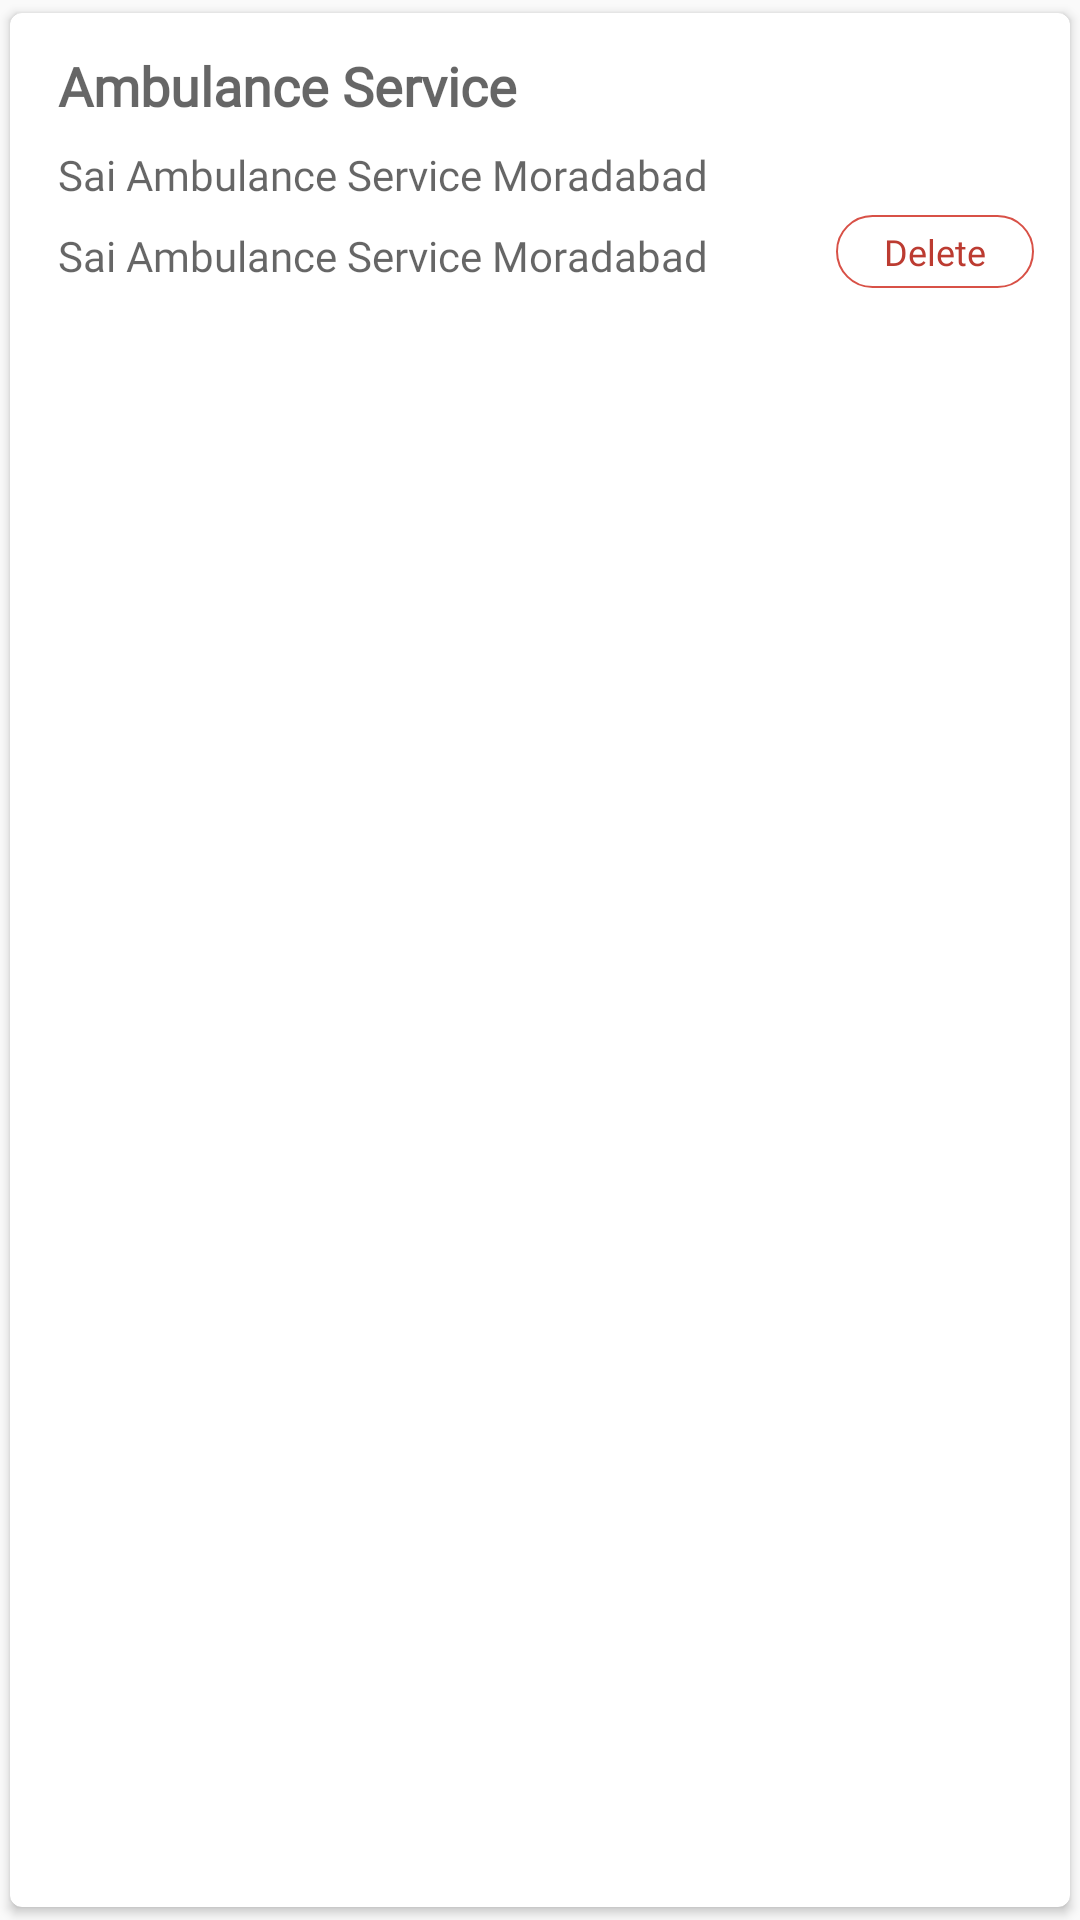

The Android layout XML behind this screen, and the referenced resources:
<!-- AndroidManifest.xml: application theme AppTheme -->
<!-- res/layout/teacher_row_item.xml -->
<?xml version="1.0" encoding="utf-8"?>
<androidx.cardview.widget.CardView xmlns:android="http://schemas.android.com/apk/res/android"
    android:layout_width="match_parent"
    android:layout_height="wrap_content"
    xmlns:app="http://schemas.android.com/apk/res-auto"
    app:cardCornerRadius="@dimen/padding_4sp"
    app:cardUseCompatPadding="true"
    app:cardElevation="2sp">

    <RelativeLayout
        android:layout_width="match_parent"
        android:layout_height="wrap_content"
        android:padding="@dimen/padding_4sp">
        <ImageView
            android:id="@+id/img_edit"
            android:layout_width="35dp"
            android:layout_height="35dp"
            app:srcCompat="@mipmap/edit_post"
            android:padding="@dimen/padding_4sp"
            android:tint="@color/colorPrimaryDark"
            android:layout_alignParentEnd="true"
            android:contentDescription="@string/app_name"
            android:layout_alignParentRight="true" />

        <TextView
            android:id="@+id/txt_teacher_name"
            android:layout_width="wrap_content"
            android:layout_height="wrap_content"
            android:hint="@string/ambulance_service"
            android:padding="@dimen/padding_4sp"
            android:textColor="@color/black"
            android:textStyle="bold"
            android:textSize="18sp"
            android:layout_marginTop="@dimen/padding_4sp"
            android:fontFamily="@font/proximanovaregular"
            android:layout_marginLeft="@dimen/padding_8dp"
            android:layout_marginStart="@dimen/padding_8dp"
            />
        <TextView
            android:id="@+id/txt_teacher_class"
            android:layout_width="wrap_content"
            android:layout_height="wrap_content"
            android:hint="@string/sai_ambulance_service_moradabad"
            android:padding="@dimen/padding_4sp"
            android:textColor="@color/black"
            android:singleLine="true"
            android:fontFamily="@font/proximanovaregular"
            android:layout_below="@+id/txt_teacher_name"
            android:layout_marginLeft="@dimen/padding_8dp"
            android:layout_marginStart="@dimen/padding_8dp"
            />
        <TextView
            android:id="@+id/txt_teacher_subject"
            android:layout_width="wrap_content"
            android:layout_height="wrap_content"
            android:hint="@string/sai_ambulance_service_moradabad"
            android:padding="@dimen/padding_4sp"
            android:textColor="@color/black"
            android:singleLine="true"
            android:fontFamily="@font/proximanovaregular"
            android:layout_below="@+id/txt_teacher_class"
            android:layout_marginLeft="@dimen/padding_8dp"
            android:layout_marginStart="@dimen/padding_8dp"
            />



        <TextView
            android:id="@+id/txt_delete"
            android:layout_width="wrap_content"
            android:layout_height="wrap_content"
            android:text="@string/txt_delete"
            android:paddingTop="@dimen/padding_4sp"
            android:paddingBottom="@dimen/padding_4sp"
            android:paddingLeft="16dp"
            android:paddingRight="16dp"
            android:textColor="@color/colorPrimaryDark"
            android:textSize="12sp"
            android:layout_marginRight="@dimen/padding_8dp"
            android:background="@drawable/orange_border"
            android:fontFamily="@font/proximanovaregular"
            android:layout_alignParentEnd="true"
            android:layout_below="@+id/txt_teacher_class"
            android:layout_alignParentRight="true"
            android:layout_marginEnd="@dimen/padding_8dp" />


    </RelativeLayout>



</androidx.cardview.widget.CardView>
<!-- resources referenced by this layout -->
<resources>
  <color name="black">#000</color>
  <color name="colorPrimaryDark">#BC3B31</color>
  <dimen name="padding_4sp">4sp</dimen>
  <dimen name="padding_8dp">8dp</dimen>
  <!-- drawable orange_border (drawable) -->
  <?xml version="1.0" encoding="utf-8"?>
  <shape xmlns:android="http://schemas.android.com/apk/res/android"
      android:shape="rectangle">
      <stroke android:color="@color/colorPrimary" android:width="0.67sp"/>
      <corners android:radius="14dp"/>
  
  </shape>
  <string name="ambulance_service">Ambulance Service</string>
  <string name="app_name">Student Attendance</string>
  <string name="sai_ambulance_service_moradabad">Sai Ambulance Service Moradabad</string>
  <string name="txt_delete">Delete</string>
  <style name="AppTheme" parent="Theme.AppCompat.Light.NoActionBar">
          
          <item name="colorPrimary">@color/colorPrimary</item>
          <item name="colorPrimaryDark">@color/colorPrimaryDark</item>
          <item name="colorAccent">@color/colorAccent</item>
          <item name="android:windowSoftInputMode">stateHidden</item>
      </style>
  <color name="colorPrimary">#D85147</color>
  <color name="colorAccent">#03DAC5</color>
</resources>
